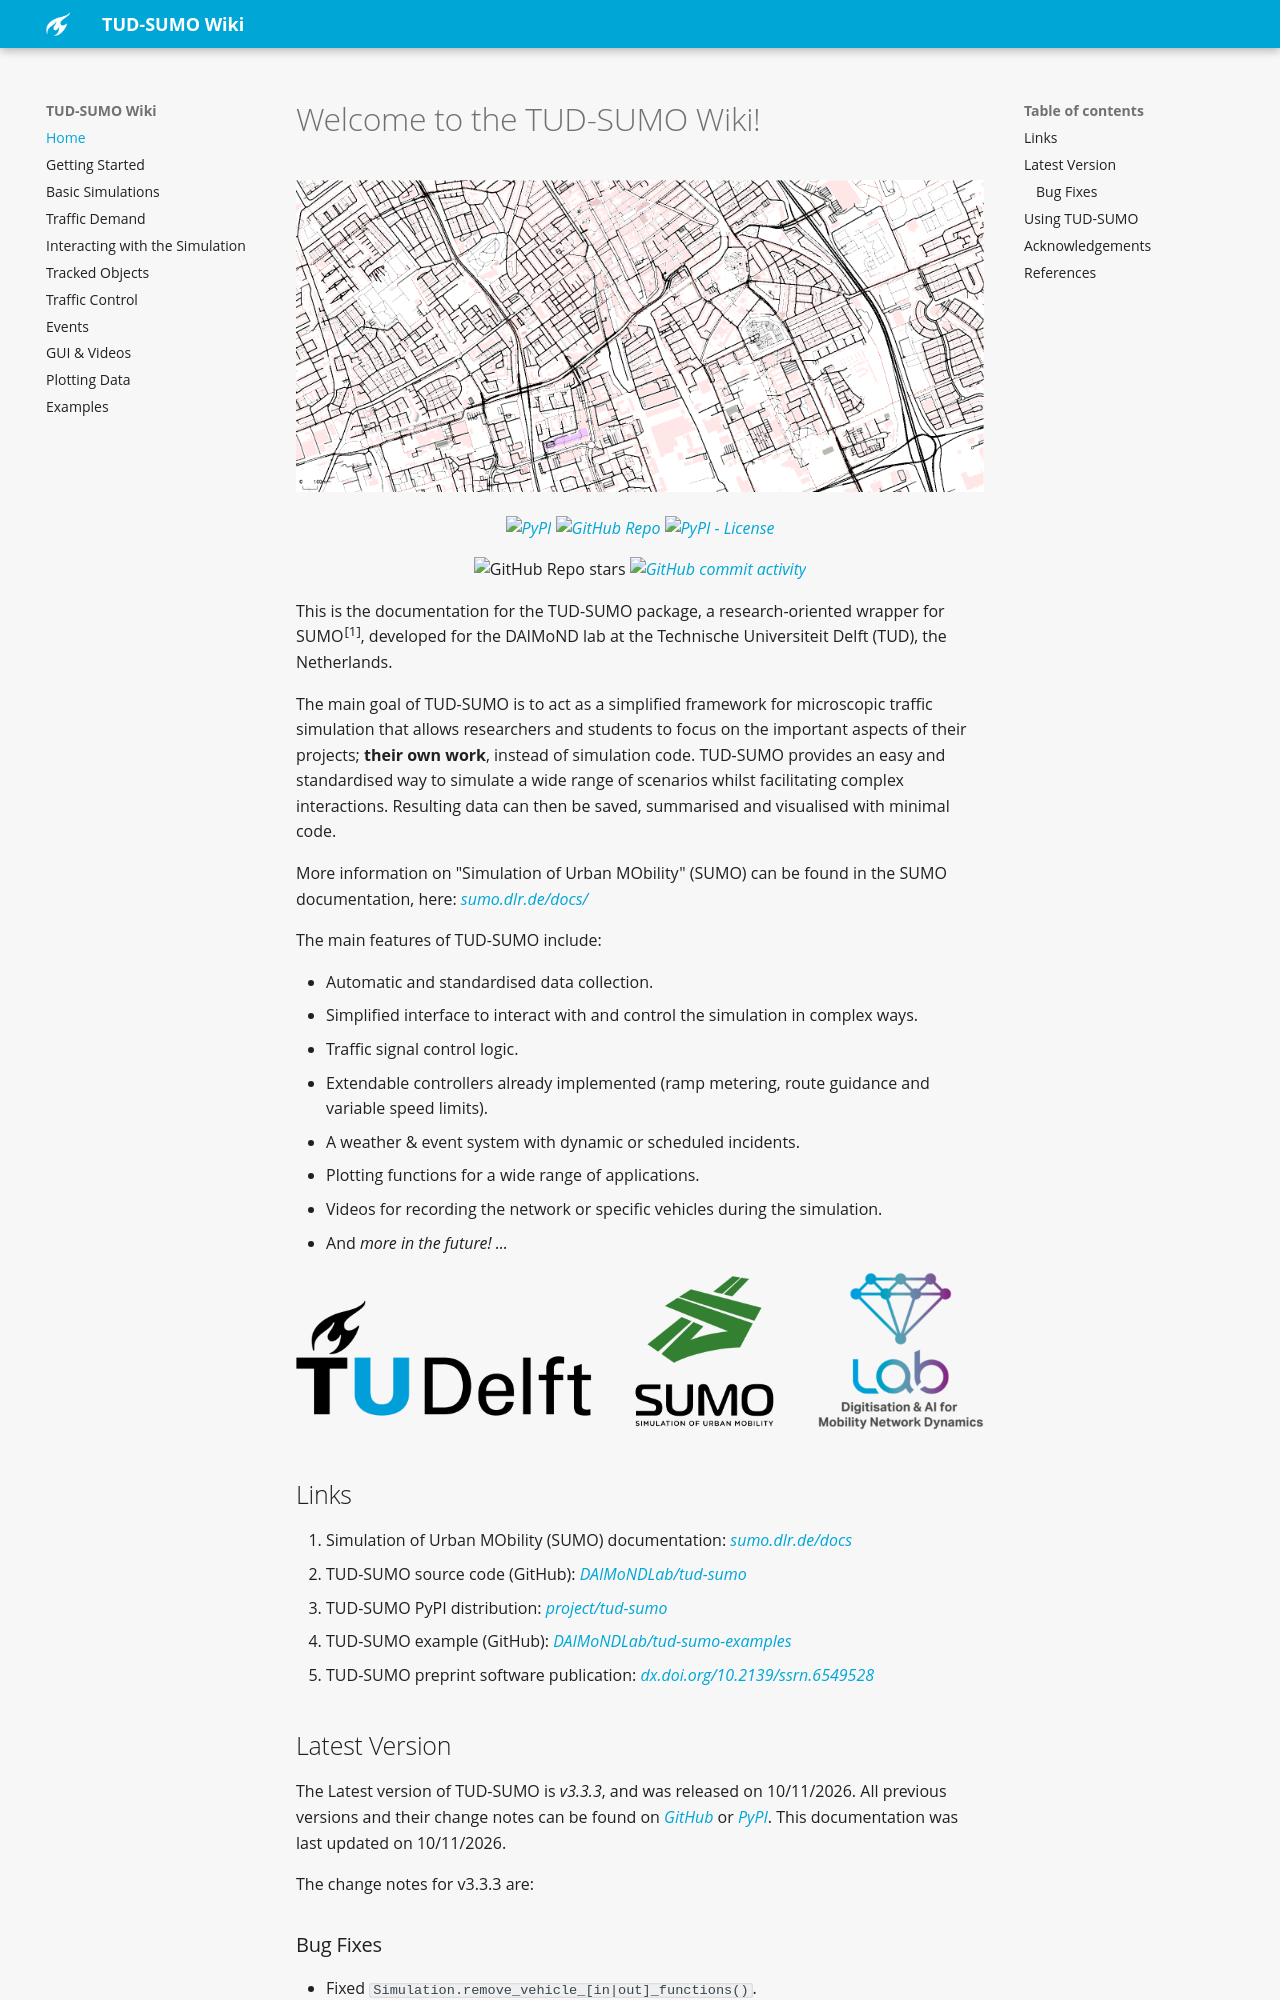

repository: tud-sumo/docs · page: index.html · generator: mkdocs

# Welcome to the TUD-SUMO Wiki!

![logos](img/header.png)

<p align="center">
  <a href="https://pypi.org/project/tud-sumo/">
    <img alt="PyPI" src="https://img.shields.io/pypi/v/tud-sumo?style=for-the-badge&logo=pypi&logoColor=%23FFFFFF&color=%2300A6D6"/>
  </a>
  <a href="https://github.com/DAIMoNDLab/tud-sumo">
    <img alt="GitHub Repo" src="https://img.shields.io/badge/GitHub-%2338A6D6?style=for-the-badge&logo=github&link=https%3A%2F%2Fgithub.com%2FDAIMoNDLab%2Ftud_sumo"/>
  </a>
  <a href="https://github.com/DAIMoNDLab/tud-sumo/blob/main/LICENSE">
      <img alt="PyPI - License" src="https://img.shields.io/pypi/l/tud-sumo?style=for-the-badge&color=%2300A6D6">
  </a>
</p>
<p align="center">
  <img alt="GitHub Repo stars" src="https://img.shields.io/github/stars/DAIMoNDLab/tud-sumo?style=for-the-badge&logo=github&color=%2300A6D6"/>
  <a href="https://github.com/DAIMoNDLab/tud-sumo/commits/main/">
    <img alt="GitHub commit activity" src="https://img.shields.io/github/commit-activity/m/DAIMoNDLab/tud-sumo?style=for-the-badge&logo=github&label=Commits&color=%2300A6D6"/>
  </a>
</p>

This is the documentation for the TUD-SUMO package, a research-oriented wrapper for SUMO<sup>[1]</sup>, developed for the DAIMoND lab at the Technische Universiteit Delft (TUD), the Netherlands. 

The main goal of TUD-SUMO is to act as a simplified framework for microscopic traffic simulation that allows researchers and students to focus on the important aspects of their projects; **their own work**, instead of simulation code. TUD-SUMO provides an easy and standardised way to simulate a wide range of scenarios whilst facilitating complex interactions. Resulting data can then be saved, summarised and visualised with minimal code.

More information on "Simulation of Urban MObility" (SUMO) can be found in the SUMO documentation, here: [sumo.dlr.de/docs/](https://sumo.dlr.de/docs/)

The main features of TUD-SUMO include:

  - Automatic and standardised data collection.
  - Simplified interface to interact with and control the simulation in complex ways.
  - Traffic signal control logic.
  - Extendable controllers already implemented (ramp metering, route guidance and variable speed limits).
  - A weather & event system with dynamic or scheduled incidents.
  - Plotting functions for a wide range of applications.
  - Videos for recording the network or specific vehicles during the simulation.
  - And _more in the future! ..._

![logos](img/logos.png)

## Links

1. Simulation of Urban MObility (SUMO) documentation: [sumo.dlr.de/docs](https://sumo.dlr.de/docs/)
2. TUD-SUMO source code (GitHub): [DAIMoNDLab/tud-sumo](https://github.com/DAIMoNDLab/tud-sumo)
3. TUD-SUMO PyPI distribution: [project/tud-sumo](https://pypi.org/project/tud-sumo/)
4. TUD-SUMO example (GitHub): [DAIMoNDLab/tud-sumo-examples](https://github.com/DAIMoNDLab/tud-sumo-examples)
5. TUD-SUMO preprint software publication: [dx.doi.org/10.2139/ssrn.6549528](http://dx.doi.org/10.2139/ssrn.6549528)

## Latest Version

The Latest version of TUD-SUMO is _v3.3.3_, and was released on 10/11/2026. All previous versions and their change notes can be found on [GitHub](https://github.com/DAIMoNDLab/tud-sumo/releases) or [PyPI](https://pypi.org/project/tud-sumo/#history). This documentation was last updated on {{ git.date.strftime("%d/%m/%Y") }}.

The change notes for v3.3.3 are:
